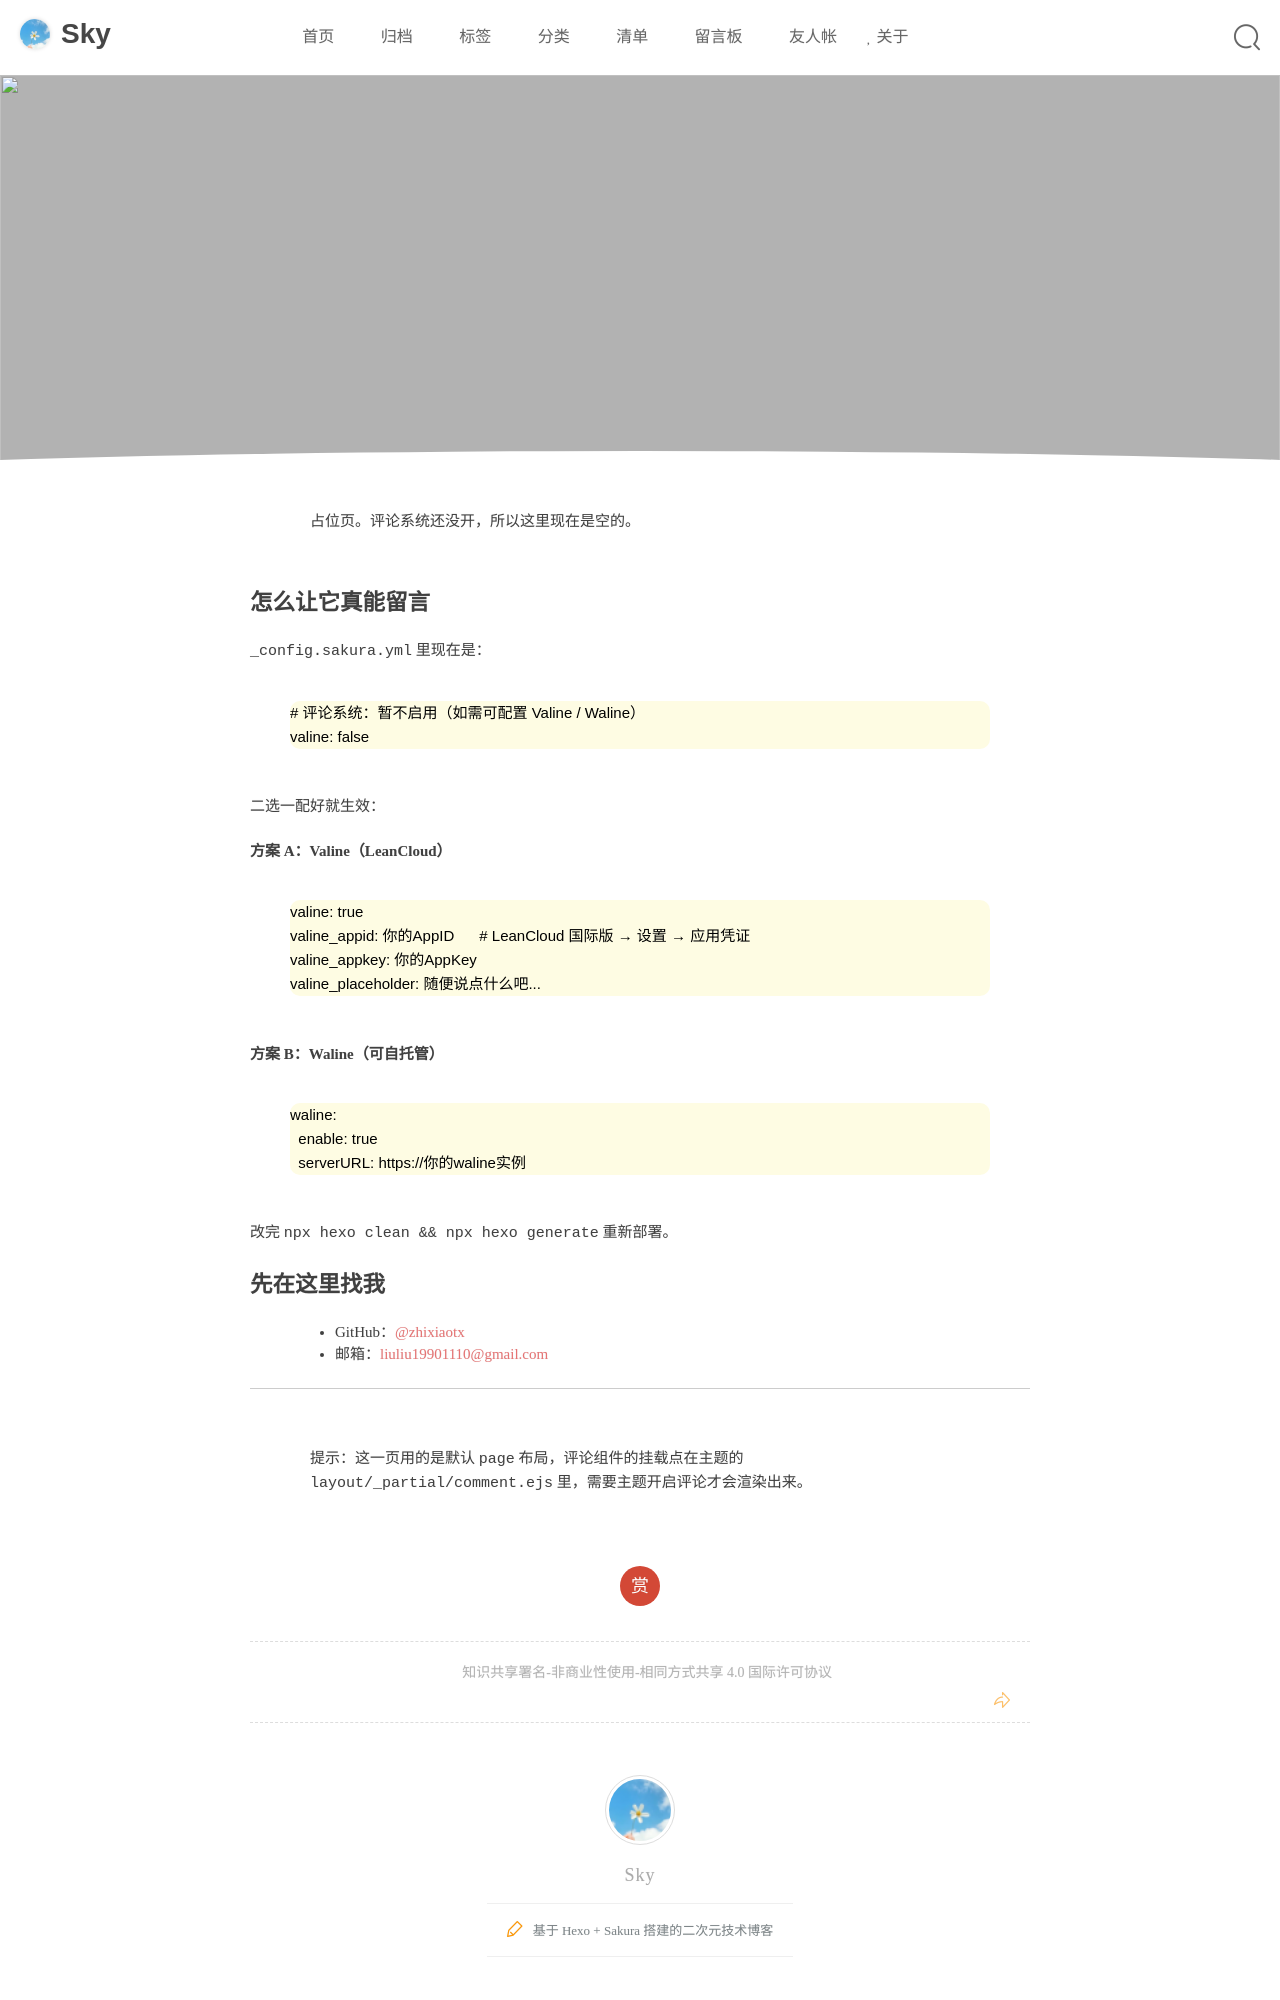

repository: zhixiaotx/skyblog · page: comment/index.html · generator: jekyll

---
title: 留言板
layout: default
photos: /img/wallpaper/country-cottage.webp
---

> 占位页。评论系统还没开，所以这里现在是空的。

## 怎么让它真能留言

`_config.sakura.yml` 里现在是：

```yaml
# 评论系统：暂不启用（如需可配置 Valine / Waline）
valine: false
```

二选一配好就生效：

**方案 A：Valine（LeanCloud）**

```yaml
valine: true
valine_appid: 你的AppID      # LeanCloud 国际版 → 设置 → 应用凭证
valine_appkey: 你的AppKey
valine_placeholder: 随便说点什么吧...
```

**方案 B：Waline（可自托管）**

```yaml
waline:
  enable: true
  serverURL: https://你的waline实例
```

改完 `npx hexo clean && npx hexo generate` 重新部署。
